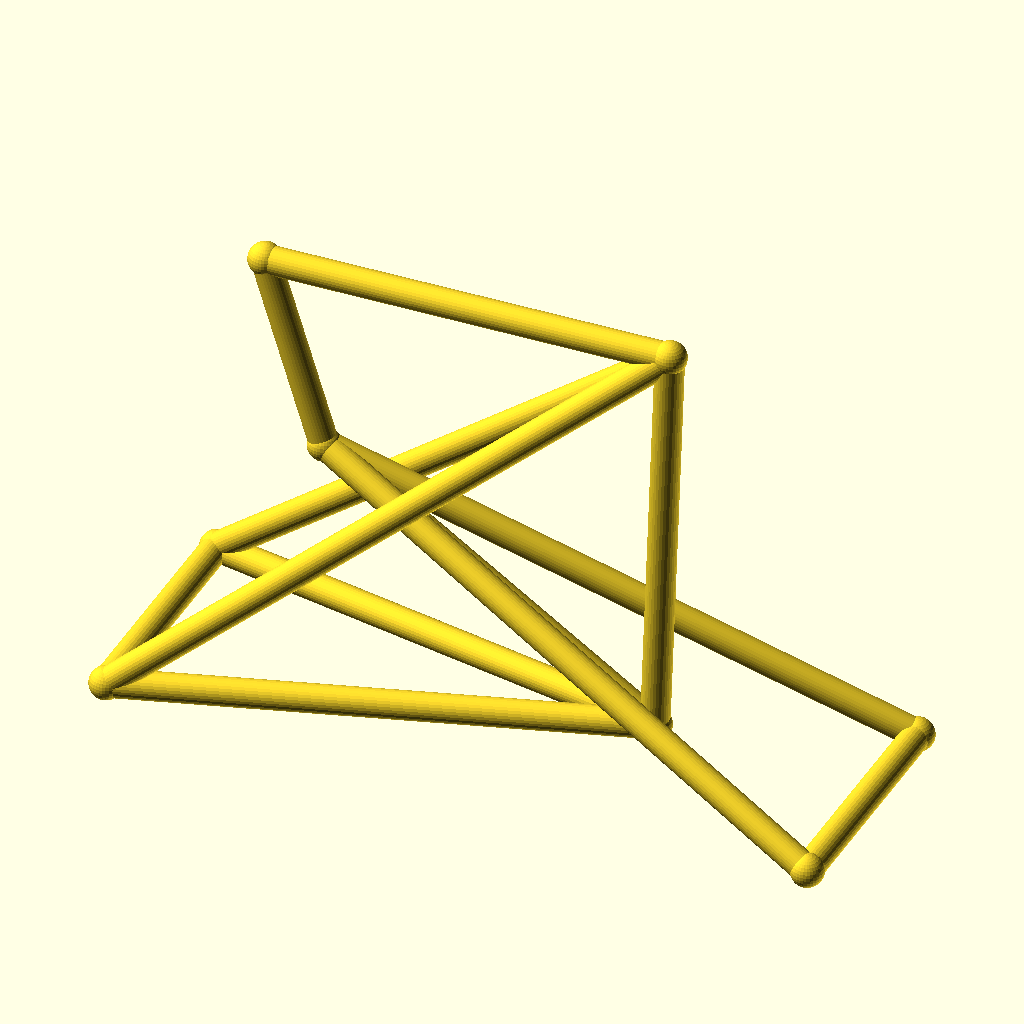
Cell 1: rendered with the file's own defaults.
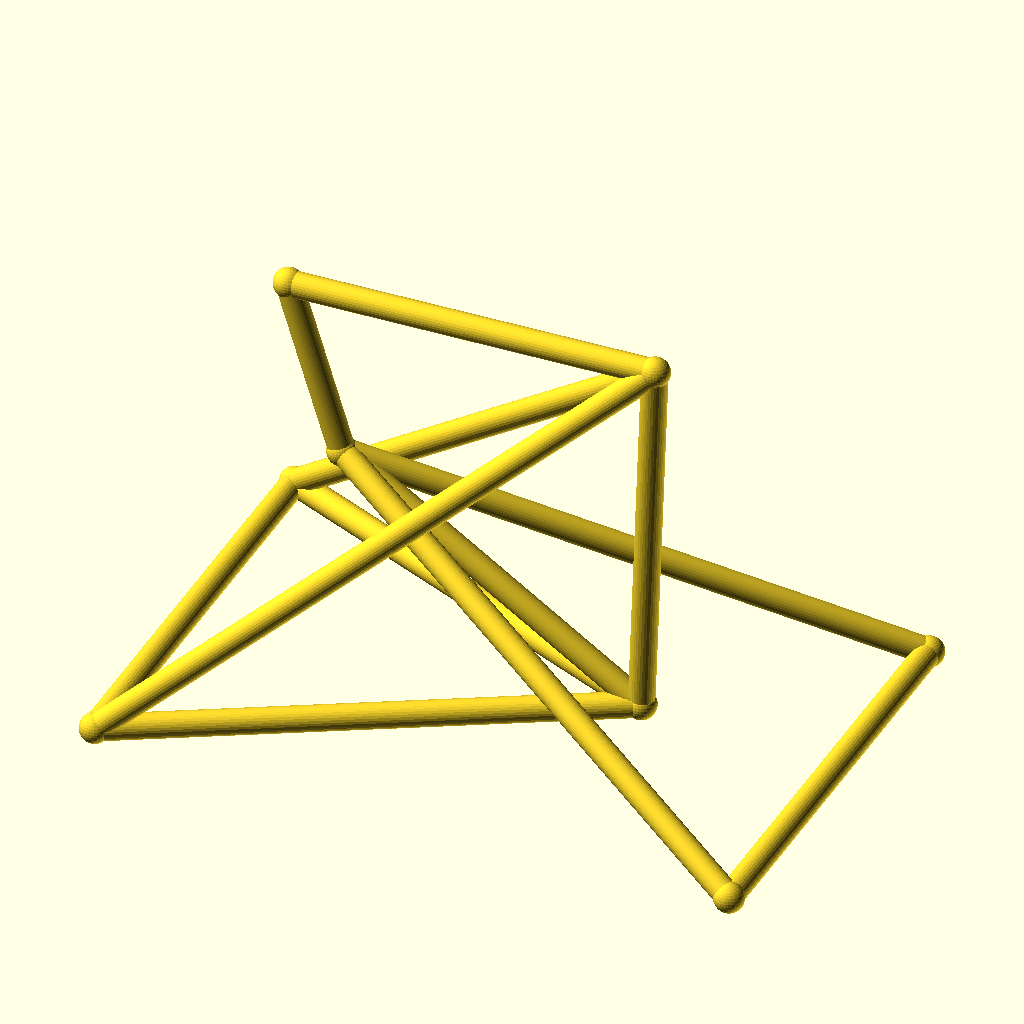
Cell 2: the same model with track = 96.
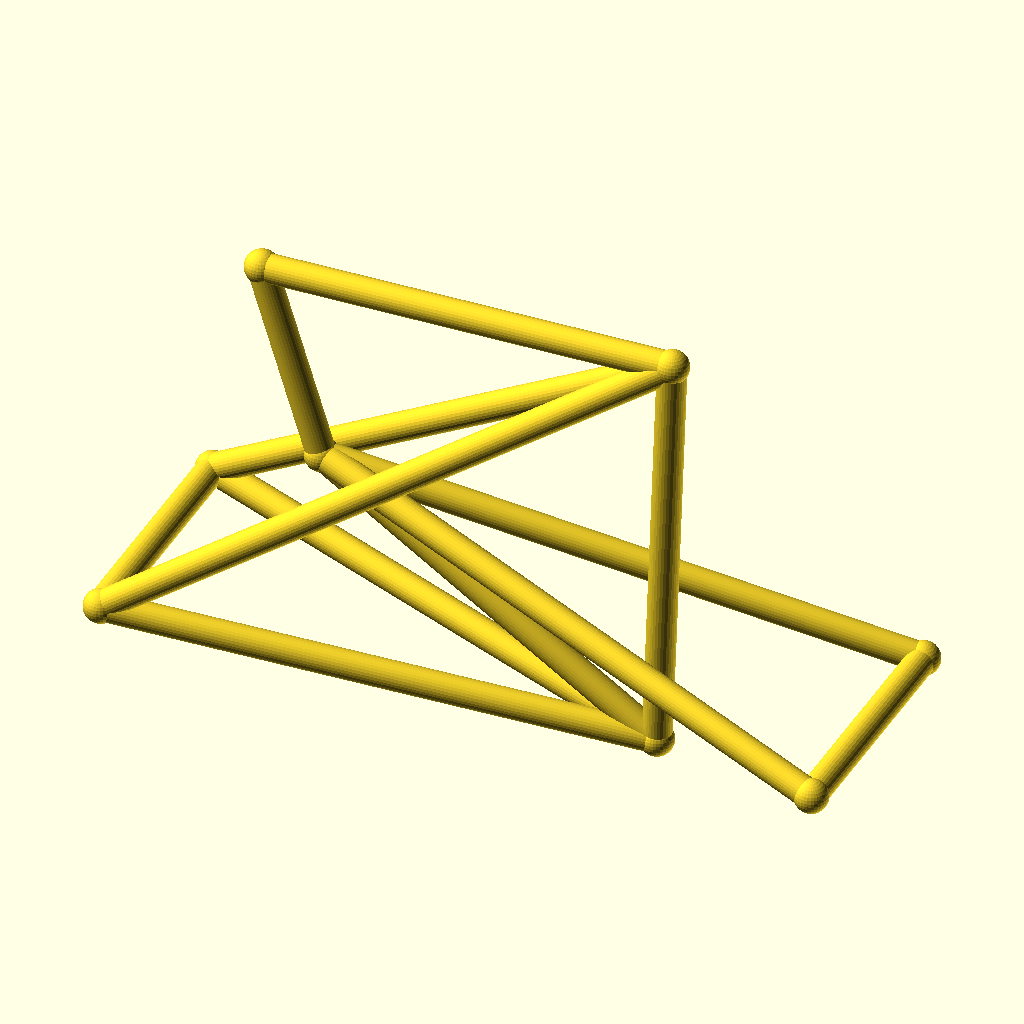
Cell 3: hub_z = 40 (everything else at default).
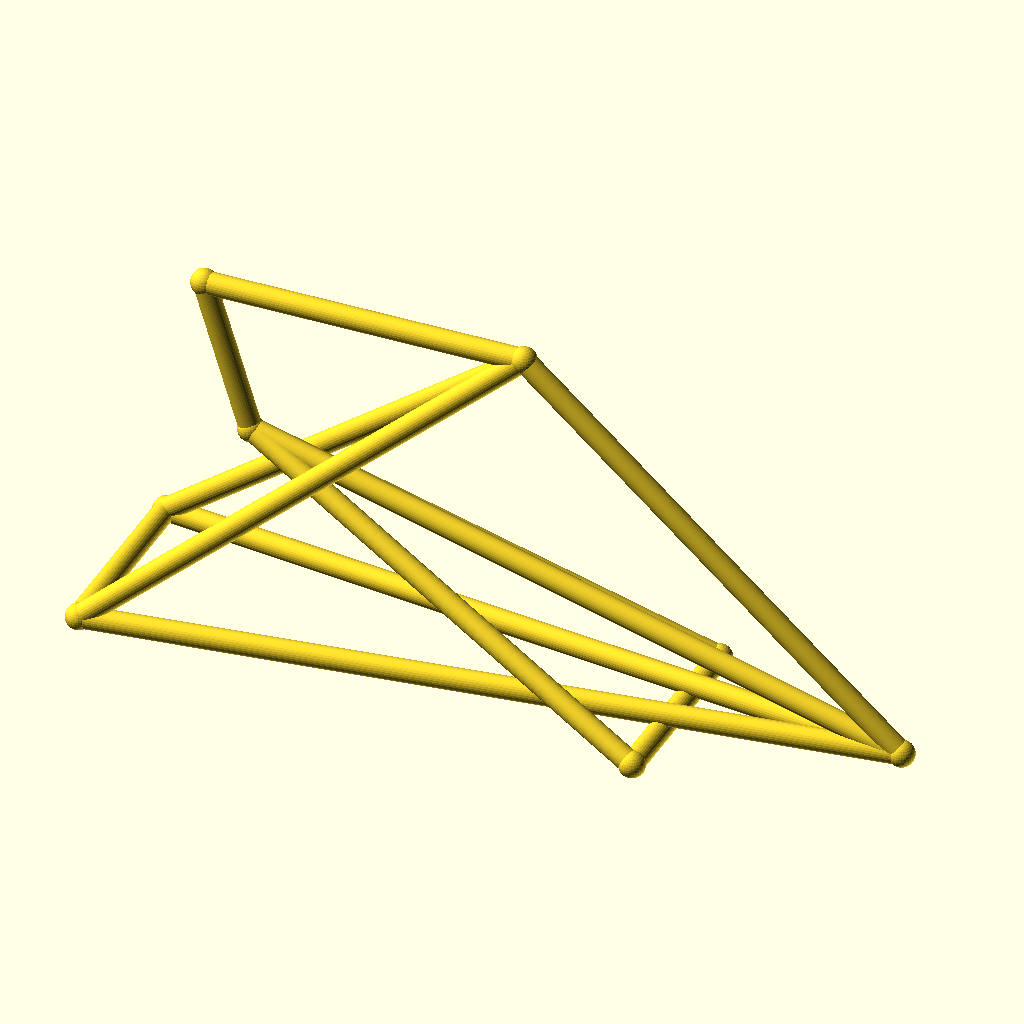
Cell 4: bb_x = 200 (everything else at default).
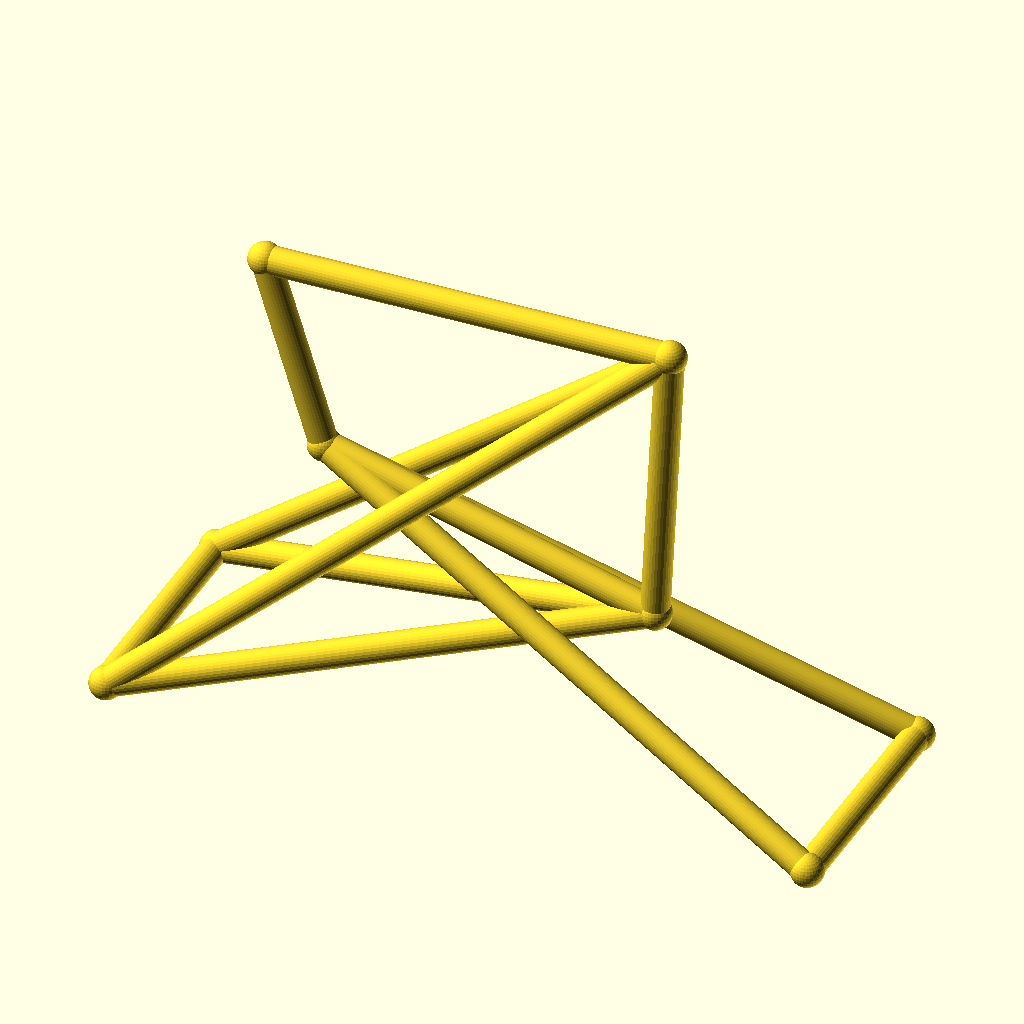
Cell 5 — bb_z set to 50, the other parameters unchanged.
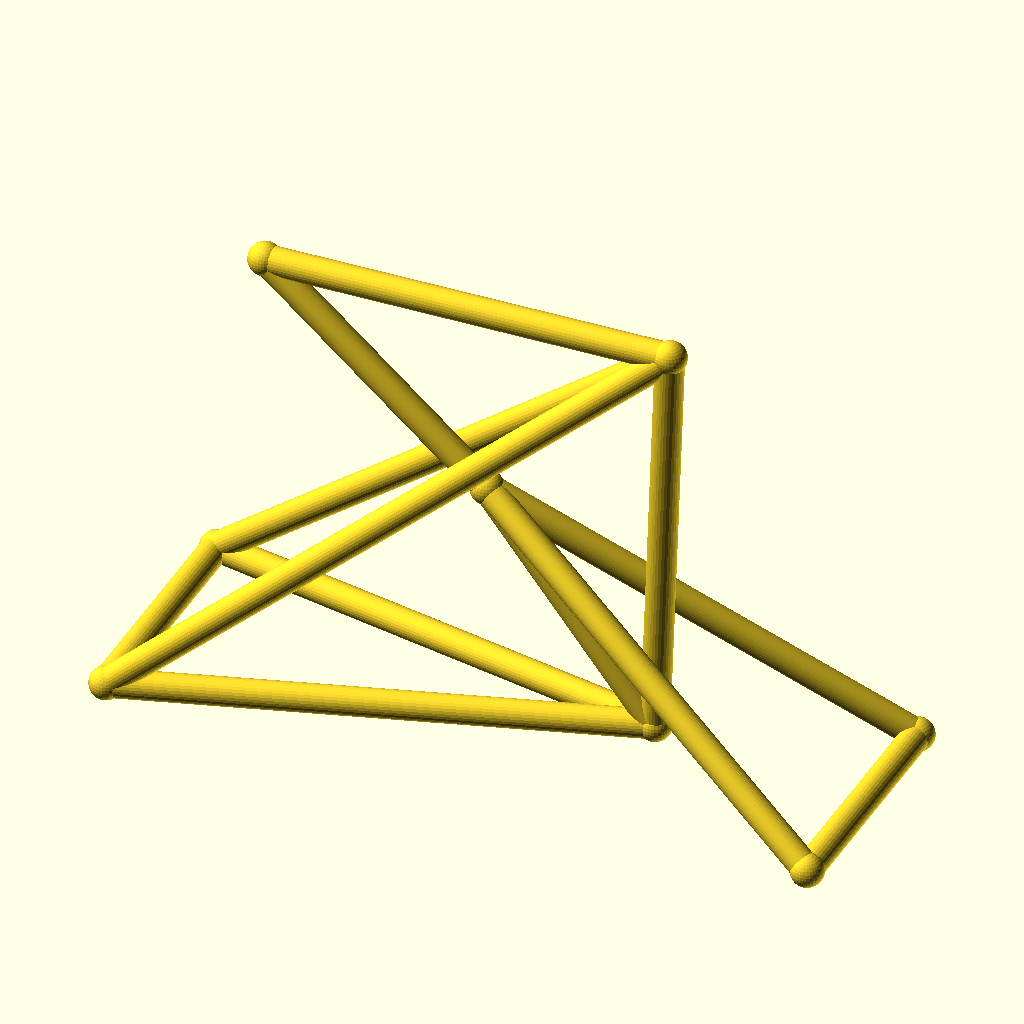
Cell 6 — ht_bot_x set to 66, the other parameters unchanged.
The same orthographic view direction (rotation 55°, 0°, 25°; colour scheme Cornfield) for every cell, with the view re-fitted per cell, so scale and position can differ between cells.
The OpenSCAD source (optional_data/data/wire3/bikeframe/scene_0196.scad):
$fn = 32;

// ----------------------------------------------------------------------
// Bicycle frame: diamond frame, wheelbase 142 mm
// ----------------------------------------------------------------------

// --- parameters (mm) ---
track = 48;               // distance between the rear dropouts
hub_z = 20;               // wheel hub height
bb_x = 100;               // bottom bracket X
bb_z = 25;                // bottom bracket height
ht_bot_x = 33;            // head tube bottom X
ht_bot_z = 68;            // head tube bottom height
ht_top_x = 21;            // head tube top X
ht_top_z = 106;           // head tube top height
st_x = 103;               // seat cluster X
st_z = 108;               // seat cluster height
fh_x = 142;               // front hub X (wheelbase)
tube_r = 2.8;             // frame tube radius
joint_r = 3.3;            // joint ball radius

bbox_x = fh_x + 2 * joint_r;  // overall X, joints included
bbox_y = track + 2 * joint_r;  // overall Y, joints included
bbox_z = 108 - hub_z + 2 * joint_r;  // overall Z, joints included
tube_d = 2 * tube_r;  // frame tube diameter
wheelbase = fh_x;  // rear axle to front hub
nodes = [[bb_x, 0, bb_z], [ht_bot_x, 0, ht_bot_z], [ht_top_x, 0, ht_top_z], [st_x, 0, st_z], [0, track / 2, hub_z], [0, -track / 2, hub_z], [fh_x, track / 2, hub_z], [fh_x, -track / 2, hub_z]];

module member(a, b, r) {
  /* round stock from joint a to joint b, ends buried in the joint balls */
  d = b - a;
  length = norm(d);
  translate(a) rotate([0, acos(d[2] / length), atan2(d[1], d[0])])
    cylinder(h = length, r = r);
}

module joint(p, r) {
  /* ball at the joint centre, fatter than every member meeting there */
  translate(p) sphere(r = r);
}

/* members - each call is one graph edge */
member(nodes[1], nodes[2], tube_r);
member(nodes[1], nodes[0], tube_r);
member(nodes[2], nodes[3], tube_r);
member(nodes[3], nodes[0], tube_r);
member(nodes[0], nodes[4], tube_r);
member(nodes[0], nodes[5], tube_r);
member(nodes[3], nodes[4], tube_r);
member(nodes[3], nodes[5], tube_r);
member(nodes[1], nodes[6], tube_r);
member(nodes[1], nodes[7], tube_r);
member(nodes[6], nodes[7], tube_r);
member(nodes[4], nodes[5], tube_r);

/* joint balls */
for (p = nodes) joint(p, joint_r);
Customizer parameters (derived from the source; name, type, default, range or options):
track: number, default 48
hub_z: number, default 20
bb_x: number, default 100
bb_z: number, default 25
ht_bot_x: number, default 33
ht_bot_z: number, default 68
ht_top_x: number, default 21
ht_top_z: number, default 106
st_x: number, default 103
st_z: number, default 108
fh_x: number, default 142
tube_r: number, default 2.8
joint_r: number, default 3.3
